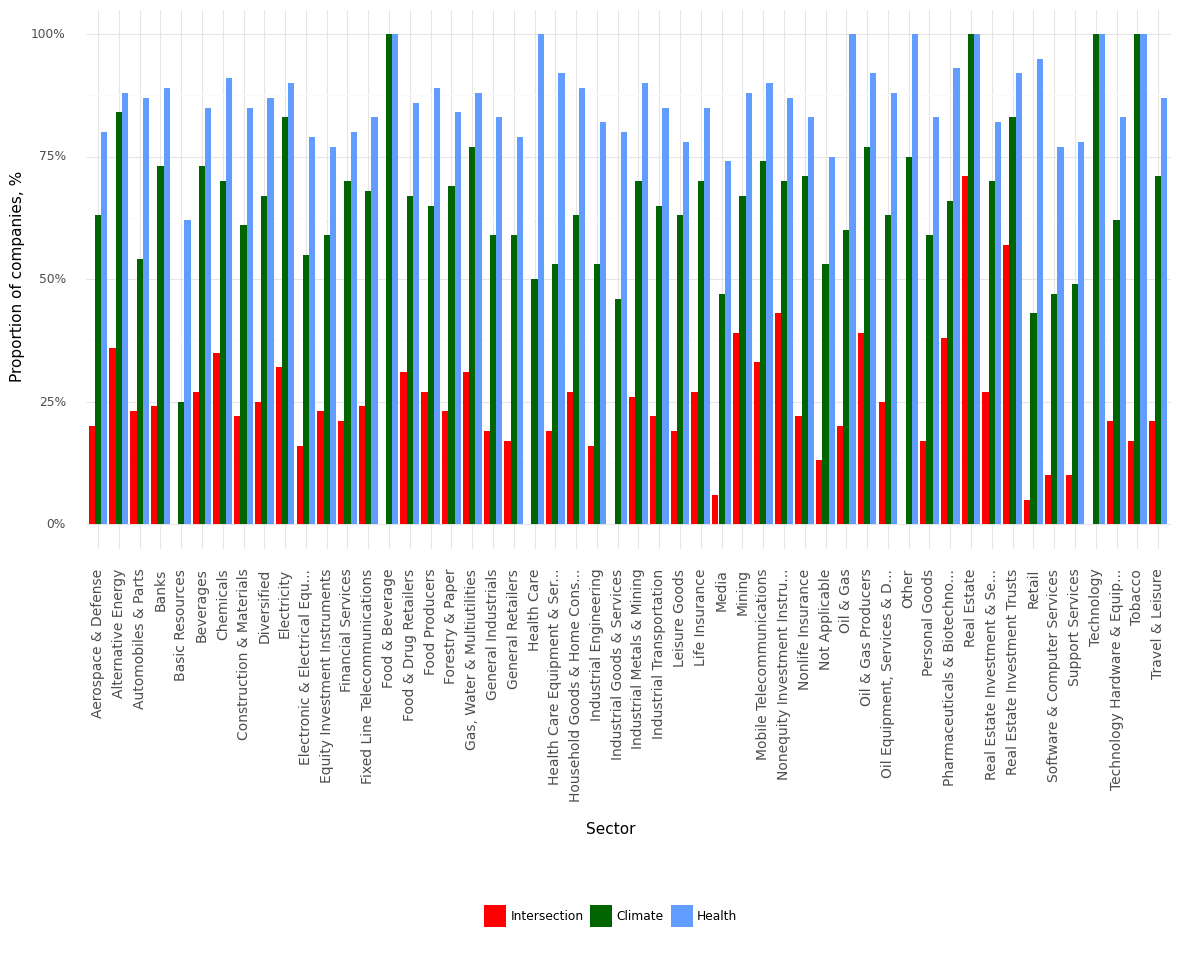

The data file committed next to this chart (first rows):
, Sector, Climate, Health, Intersection, Year
0, Aerospace & Defense, 0.63, 0.8, 0.2, 2021
1, Alternative Energy, 0.84, 0.88, 0.36, 2021
2, Automobiles & Parts, 0.54, 0.87, 0.23, 2021
3, Banks, 0.73, 0.89, 0.24, 2021
4, Basic Resources, 0.25, 0.62, 0.0, 2021
5, Beverages, 0.73, 0.85, 0.27, 2021
6, Chemicals, 0.7, 0.91, 0.35, 2021
7, Construction & Materials, 0.61, 0.85, 0.22, 2021
8, Diversified, 0.67, 0.87, 0.25, 2021
9, Electricity, 0.83, 0.9, 0.32, 2021
10, Electronic & Electrical Equ..., 0.55, 0.79, 0.16, 2021
11, Equity Investment Instruments, 0.59, 0.77, 0.23, 2021
12, Financial Services, 0.7, 0.8, 0.21, 2021
13, Fixed Line Telecommunications, 0.68, 0.83, 0.24, 2021
14, Food & Beverage, 1.0, 1.0, 0.0, 2021
15, Food & Drug Retailers, 0.67, 0.86, 0.31, 2021
16, Food Producers, 0.65, 0.89, 0.27, 2021
17, Forestry & Paper, 0.69, 0.84, 0.23, 2021
18, Gas, Water & Multiutilities, 0.77, 0.88, 0.31, 2021
19, General Industrials, 0.59, 0.83, 0.19, 2021
20, General Retailers, 0.59, 0.79, 0.17, 2021
21, Health Care, 0.5, 1.0, 0.0, 2021
22, Health Care Equipment & Ser..., 0.53, 0.92, 0.19, 2021
23, Household Goods & Home Cons..., 0.63, 0.89, 0.27, 2021
24, Industrial Engineering, 0.53, 0.82, 0.16, 2021
25, Industrial Goods & Services, 0.46, 0.8, 0.0, 2021
26, Industrial Metals & Mining, 0.7, 0.9, 0.26, 2021
27, Industrial Transportation, 0.65, 0.85, 0.22, 2021
28, Leisure Goods, 0.63, 0.78, 0.19, 2021
29, Life Insurance, 0.7, 0.85, 0.27, 2021
30, Media, 0.47, 0.74, 0.06, 2021
31, Mining, 0.67, 0.88, 0.39, 2021
32, Mobile Telecommunications, 0.74, 0.9, 0.33, 2021
33, Nonequity Investment Instru..., 0.7, 0.87, 0.43, 2021
34, Nonlife Insurance, 0.71, 0.83, 0.22, 2021
35, Not Applicable, 0.53, 0.75, 0.13, 2021
36, Oil & Gas, 0.6, 1.0, 0.2, 2021
37, Oil & Gas Producers, 0.77, 0.92, 0.39, 2021
38, Oil Equipment, Services & D..., 0.63, 0.88, 0.25, 2021
39, Other, 0.75, 1.0, 0.0, 2021
40, Personal Goods, 0.59, 0.83, 0.17, 2021
41, Pharmaceuticals & Biotechno..., 0.66, 0.93, 0.38, 2021
42, Real Estate, 1.0, 1.0, 0.71, 2021
43, Real Estate Investment & Se..., 0.7, 0.82, 0.27, 2021
44, Real Estate Investment Trusts, 0.83, 0.92, 0.57, 2021
45, Retail, 0.43, 0.95, 0.05, 2021
46, Software & Computer Services, 0.47, 0.77, 0.1, 2021
47, Support Services, 0.49, 0.78, 0.1, 2021
48, Technology, 1.0, 1.0, 0.0, 2021
49, Technology Hardware & Equip..., 0.62, 0.83, 0.21, 2021
50, Tobacco, 1.0, 1.0, 0.17, 2021
51, Travel & Leisure, 0.71, 0.87, 0.21, 2021
